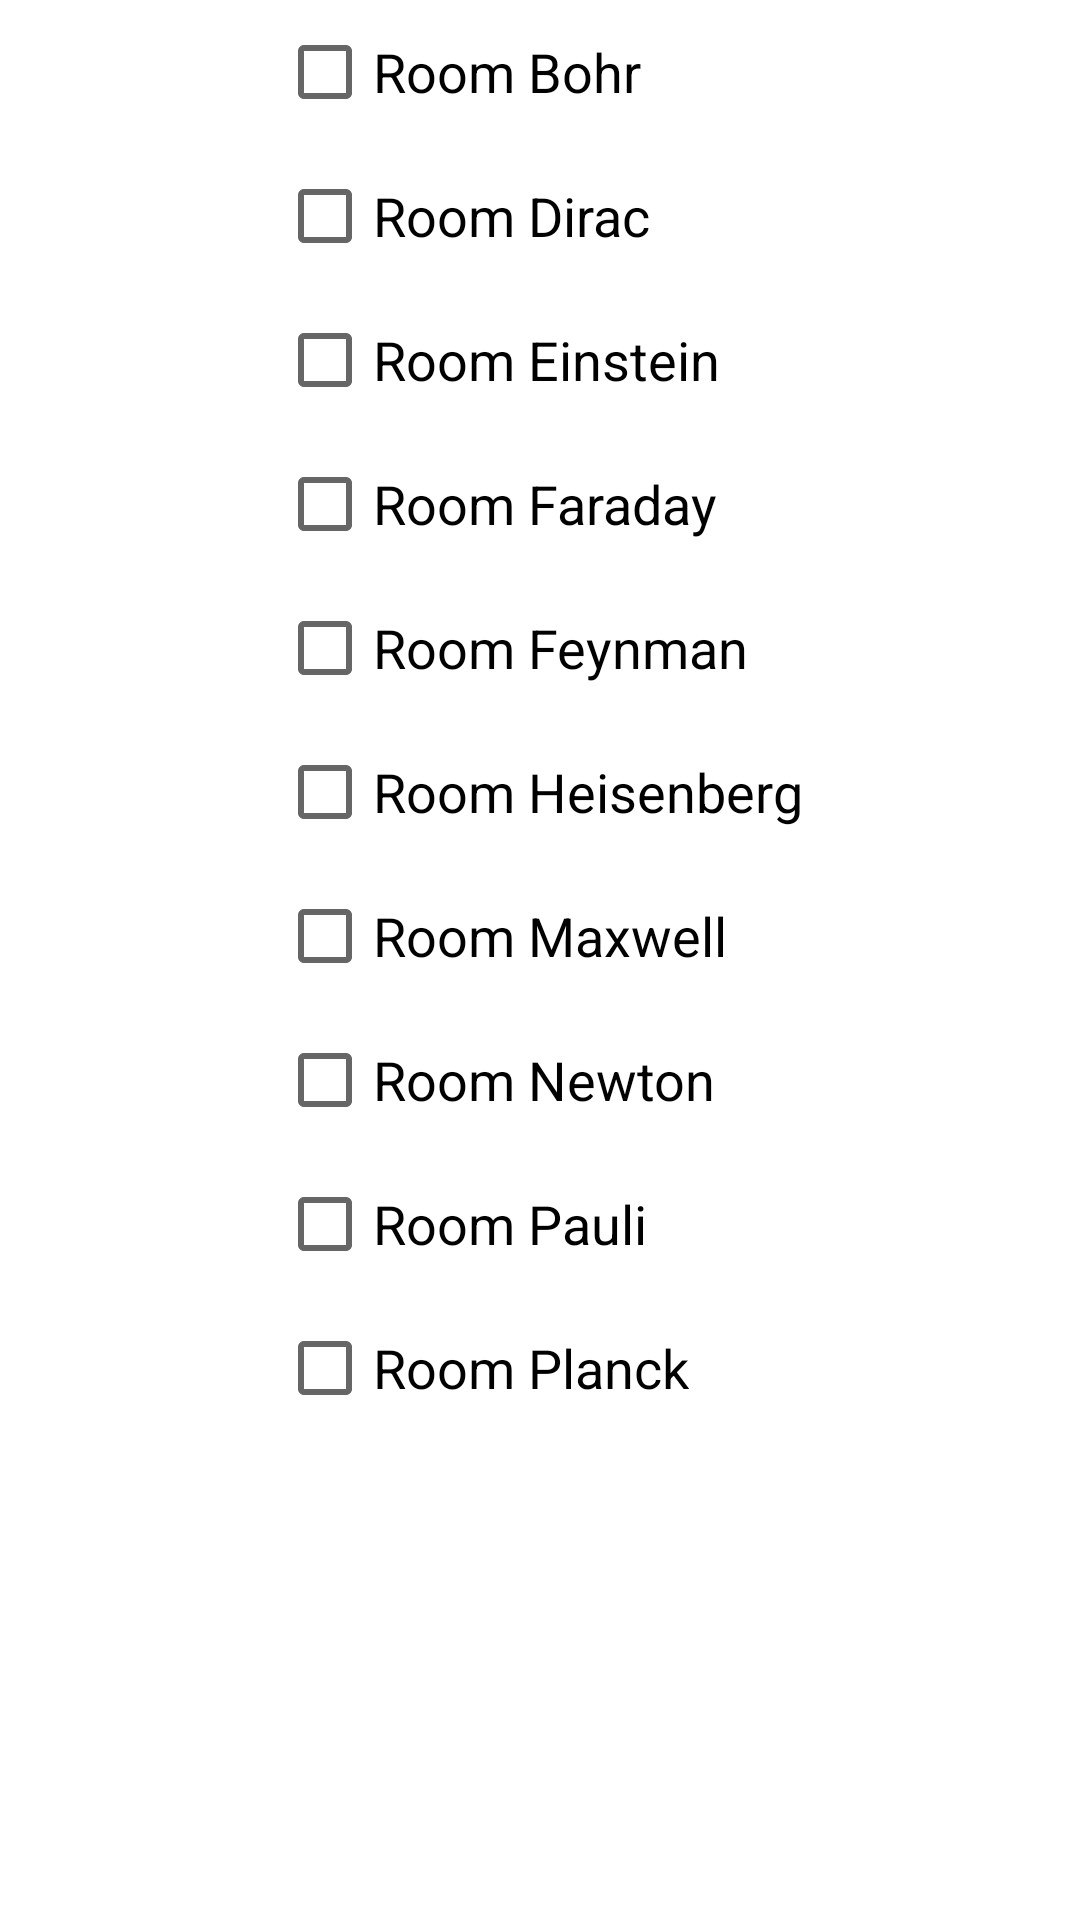

The Android layout XML behind this screen, and the referenced resources:
<!-- AndroidManifest.xml: application theme AppTheme -->
<!-- res/layout/layout_dialog_filter_meeting_rooms.xml -->
<?xml version="1.0" encoding="utf-8"?>
<ScrollView
    xmlns:android="http://schemas.android.com/apk/res/android"
    android:layout_width="wrap_content"
    android:layout_height="wrap_content"
    android:orientation="vertical">

    <LinearLayout
        android:layout_width="wrap_content"
        android:layout_height="wrap_content"
        android:orientation="vertical"
        android:layout_gravity="center_horizontal"
        >
        
        <CheckBox
            android:id="@+id/checkbox_filter_room_1"
            android:textSize="18dp"
            android:text="@string/filter_room_1"
            android:layout_width="wrap_content"
            android:layout_height="wrap_content"
            android:checked="false"/>

        <CheckBox
            android:id="@+id/checkbox_filter_room_2"
            android:textSize="18dp"
            android:text="@string/filter_room_2"
            android:layout_width="wrap_content"
            android:layout_height="wrap_content"
            android:checked="false"/>

        <CheckBox
            android:id="@+id/checkbox_filter_room_3"
            android:textSize="18dp"
            android:text="@string/filter_room_3"
            android:layout_width="wrap_content"
            android:layout_height="wrap_content"
            android:checked="false"/>

        <CheckBox
            android:id="@+id/checkbox_filter_room_4"
            android:textSize="18dp"
            android:text="@string/filter_room_4"
            android:layout_width="wrap_content"
            android:layout_height="wrap_content"
            android:checked="false"/>

        <CheckBox
            android:id="@+id/checkbox_filter_room_5"
            android:textSize="18dp"
            android:text="@string/filter_room_5"
            android:layout_width="wrap_content"
            android:layout_height="wrap_content"
            android:checked="false"/>

        <CheckBox
            android:id="@+id/checkbox_filter_room_6"
            android:textSize="18dp"
            android:text="@string/filter_room_6"
            android:layout_width="wrap_content"
            android:layout_height="wrap_content"
            android:checked="false"/>

        <CheckBox
            android:id="@+id/checkbox_filter_room_7"
            android:textSize="18dp"
            android:text="@string/filter_room_7"
            android:layout_width="wrap_content"
            android:layout_height="wrap_content"
            android:checked="false"/>

        <CheckBox
            android:id="@+id/checkbox_filter_room_8"
            android:textSize="18dp"
            android:text="@string/filter_room_8"
            android:layout_width="wrap_content"
            android:layout_height="wrap_content"
            android:checked="false"/>

        <CheckBox
            android:id="@+id/checkbox_filter_room_9"
            android:textSize="18dp"
            android:text="@string/filter_room_9"
            android:layout_width="wrap_content"
            android:layout_height="wrap_content"
            android:checked="false"/>

        <CheckBox
            android:id="@+id/checkbox_filter_room_10"
            android:textSize="18dp"
            android:text="@string/filter_room_10"
            android:layout_width="wrap_content"
            android:layout_height="wrap_content"
            android:checked="false"/>
    </LinearLayout>

</ScrollView>
<!-- resources referenced by this layout -->
<resources>
  <string name="filter_room_1">Room Bohr</string>
  <string name="filter_room_10">Room Planck</string>
  <string name="filter_room_2">Room Dirac</string>
  <string name="filter_room_3">Room Einstein</string>
  <string name="filter_room_4">Room Faraday</string>
  <string name="filter_room_5">Room Feynman</string>
  <string name="filter_room_6">Room Heisenberg</string>
  <string name="filter_room_7">Room Maxwell</string>
  <string name="filter_room_8">Room Newton</string>
  <string name="filter_room_9">Room Pauli</string>
  <style name="AppTheme" parent="Theme.MaterialComponents.Light.DarkActionBar">
          <item name="colorPrimary">@color/colorPrimary</item>
          <item name="colorPrimaryDark">@color/colorPrimaryDark</item>
          <item name="colorAccent">@color/colorAccent</item>
      </style>
  <color name="colorPrimary">#4E92DF</color>
  <color name="colorPrimaryDark">#3F7ABD</color>
  <color name="colorAccent">#03DAC5</color>
</resources>
